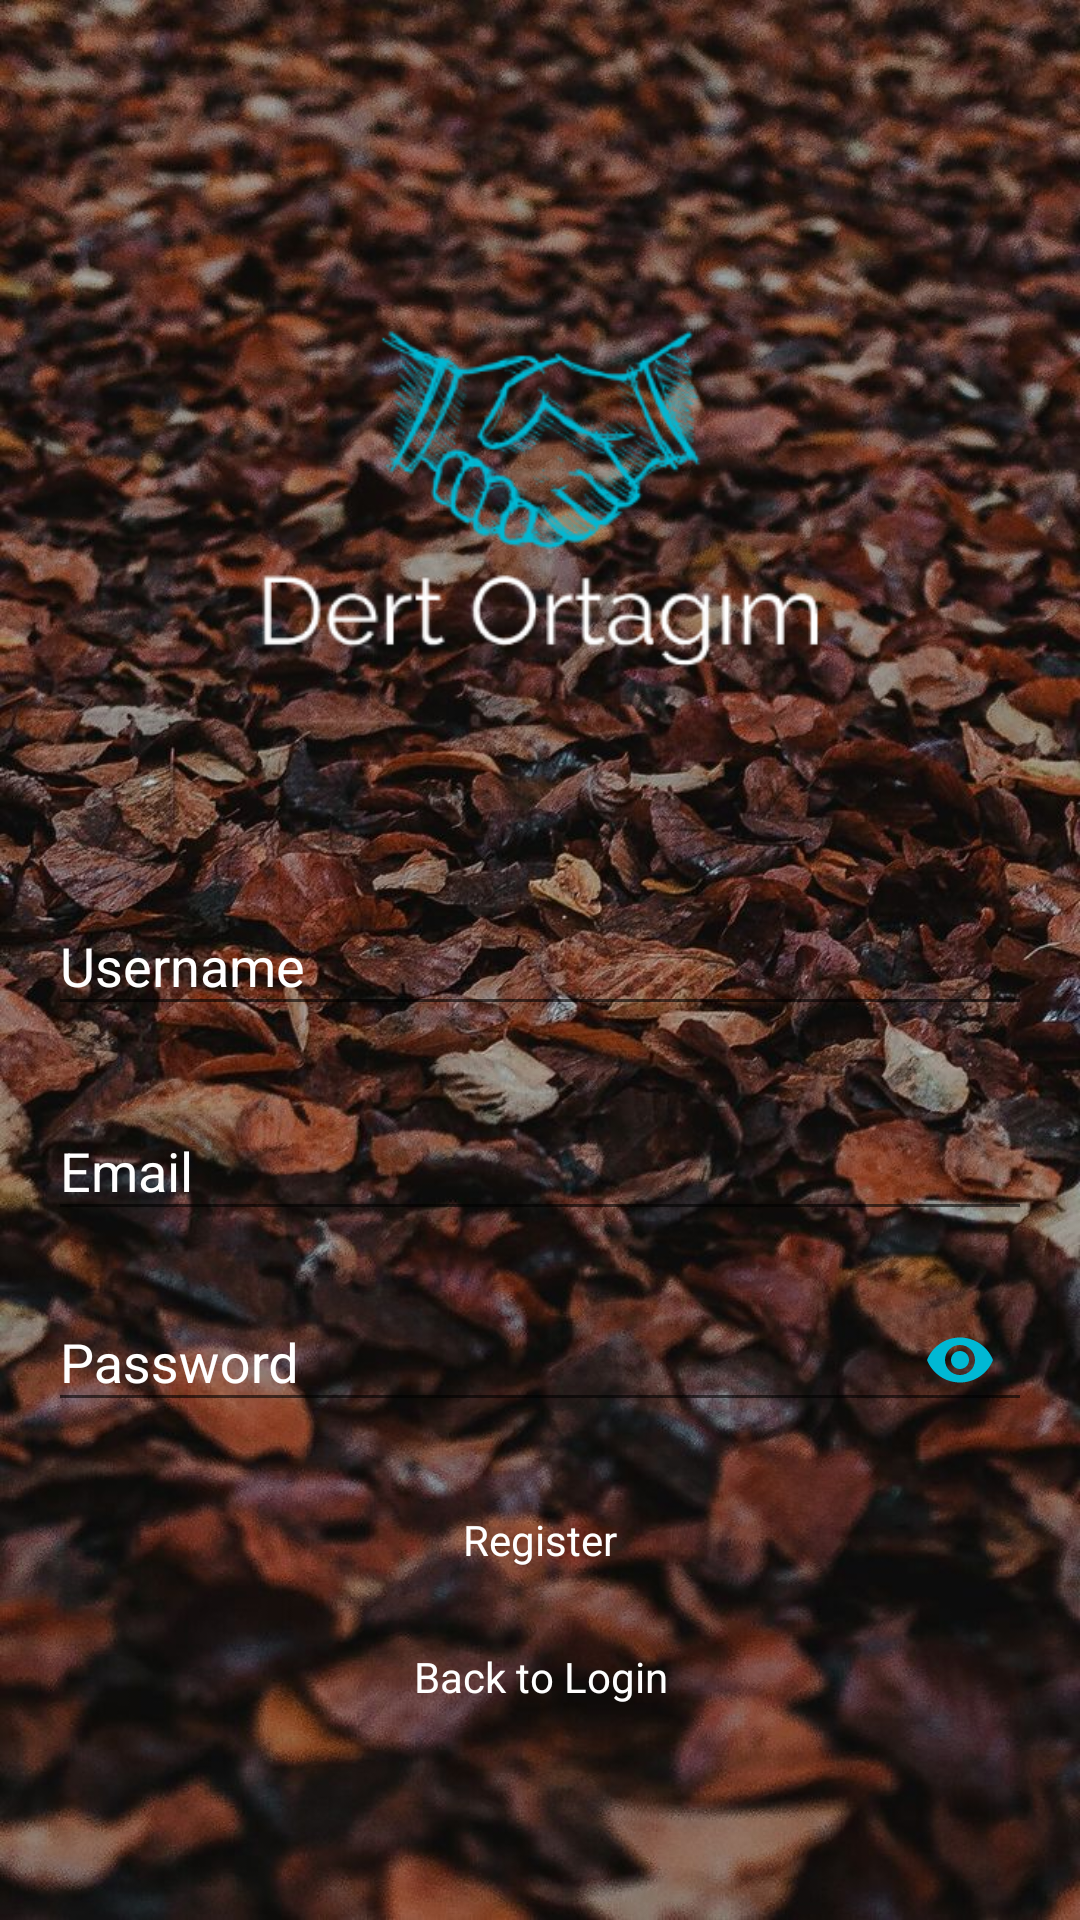

Android layout source for this screen:
<!-- AndroidManifest.xml: application theme AppTheme -->
<!-- res/layout/activity_register.xml -->
<?xml version="1.0" encoding="utf-8"?>
<ScrollView xmlns:android="http://schemas.android.com/apk/res/android"
    android:layout_width="match_parent"
    android:layout_height="match_parent"
    xmlns:app="http://schemas.android.com/apk/res-auto"
    android:background="@drawable/a"
    android:fitsSystemWindows="true">

    <LinearLayout
        android:layout_width="match_parent"
        android:layout_height="wrap_content"
        android:layout_gravity="center_vertical"
        android:layout_marginLeft="16dp"
        android:layout_marginRight="16dp"
        android:orientation="vertical">

        <ImageView
            android:id="@+id/imageView"
            android:layout_width="wrap_content"
            android:layout_height="wrap_content"
            android:layout_gravity="center_horizontal"
            android:layout_margin="16dp"
            android:src="@drawable/logo4" />

        <com.google.android.material.textfield.TextInputLayout
            android:layout_width="match_parent"
            android:layout_height="wrap_content"
            android:layout_marginTop="16dp"
            android:textColorHint="@color/White">

            <com.google.android.material.textfield.TextInputEditText
                android:id="@+id/editTextUserName"
                android:layout_width="match_parent"
                android:layout_height="wrap_content"
                android:hint="@string/username"
                android:inputType="textPersonName"
                android:textColor="@color/White" />
        </com.google.android.material.textfield.TextInputLayout>

        <com.google.android.material.textfield.TextInputLayout
            android:layout_width="match_parent"
            android:layout_height="wrap_content"
            android:layout_marginTop="16dp"
            android:textColorHint="@color/White">

            <com.google.android.material.textfield.TextInputEditText
                android:id="@+id/editTextEmail"
                android:layout_width="match_parent"
                android:layout_height="wrap_content"
                android:hint="@string/email"
                android:inputType="textEmailAddress"
                android:textColor="@color/White" />
        </com.google.android.material.textfield.TextInputLayout>

        <com.google.android.material.textfield.TextInputLayout
            android:layout_width="match_parent"
            android:layout_height="wrap_content"
            android:layout_marginTop="8dp"
            android:textColorHint="@color/White"
            app:passwordToggleEnabled="true"
            app:passwordToggleTint="@color/colorAccent">

            <com.google.android.material.textfield.TextInputEditText
                android:id="@+id/editTextPassword"
                android:layout_width="match_parent"
                android:layout_height="wrap_content"
                android:hint="@string/password"
                android:inputType="textPassword"
                android:textColor="@color/White" />
        </com.google.android.material.textfield.TextInputLayout>

        <Button
            android:id="@+id/buttonRegister"
            style="@style/DefaultButton"
            android:layout_width="wrap_content"
            android:layout_height="wrap_content"
            android:layout_gravity="center_horizontal"
            android:layout_marginTop="16dp"
            android:layout_weight="1"
            android:text="@string/register" />

        <TextView
            android:id="@+id/textViewLogin"
            android:layout_width="wrap_content"
            android:layout_height="wrap_content"
            android:gravity="center"
            android:layout_gravity="center_horizontal"
            android:layout_marginTop="16dp"
            android:text="@string/back_to_login"
            android:textColor="@android:color/white" />

    </LinearLayout>
</ScrollView>
<!-- resources referenced by this layout -->
<resources>
  <color name="White">#ffffff</color>
  <color name="colorAccent">#00b8d4</color>
  <!-- drawable a: jpg bitmap (drawable, 180606 bytes) -->
  <!-- drawable logo4: png bitmap (drawable, 27606 bytes) -->
  <string name="back_to_login">Back to Login</string>
  <string name="email">Email</string>
  <string name="password">Password</string>
  <string name="register">Register</string>
  <string name="username">Username</string>
  <style name="DefaultButton" parent="@android:style/Widget.Button">
          <item name="android:minHeight">40dp</item>
          <item name="android:textColor">@android:color/white</item>
          <item name="android:textSize">14sp</item>
          <item name="android:background">@drawable/button_bg</item>
          <item name="android:padding">5dp</item>
          <item name="android:minWidth">200dp</item>
      </style>
  <style name="AppTheme" parent="Theme.AppCompat.Light.NoActionBar">
          
          <item name="colorPrimary">@color/colorPrimary</item>
          <item name="colorPrimaryDark">@color/colorPrimaryDark</item>
          <item name="colorAccent">@color/colorAccent</item>
          <item name="windowActionBar">false</item>
          <item name="windowNoTitle">true</item>
      </style>
  <color name="colorPrimary">#795548</color>
  <color name="colorPrimaryDark">#5d4037</color>
</resources>
